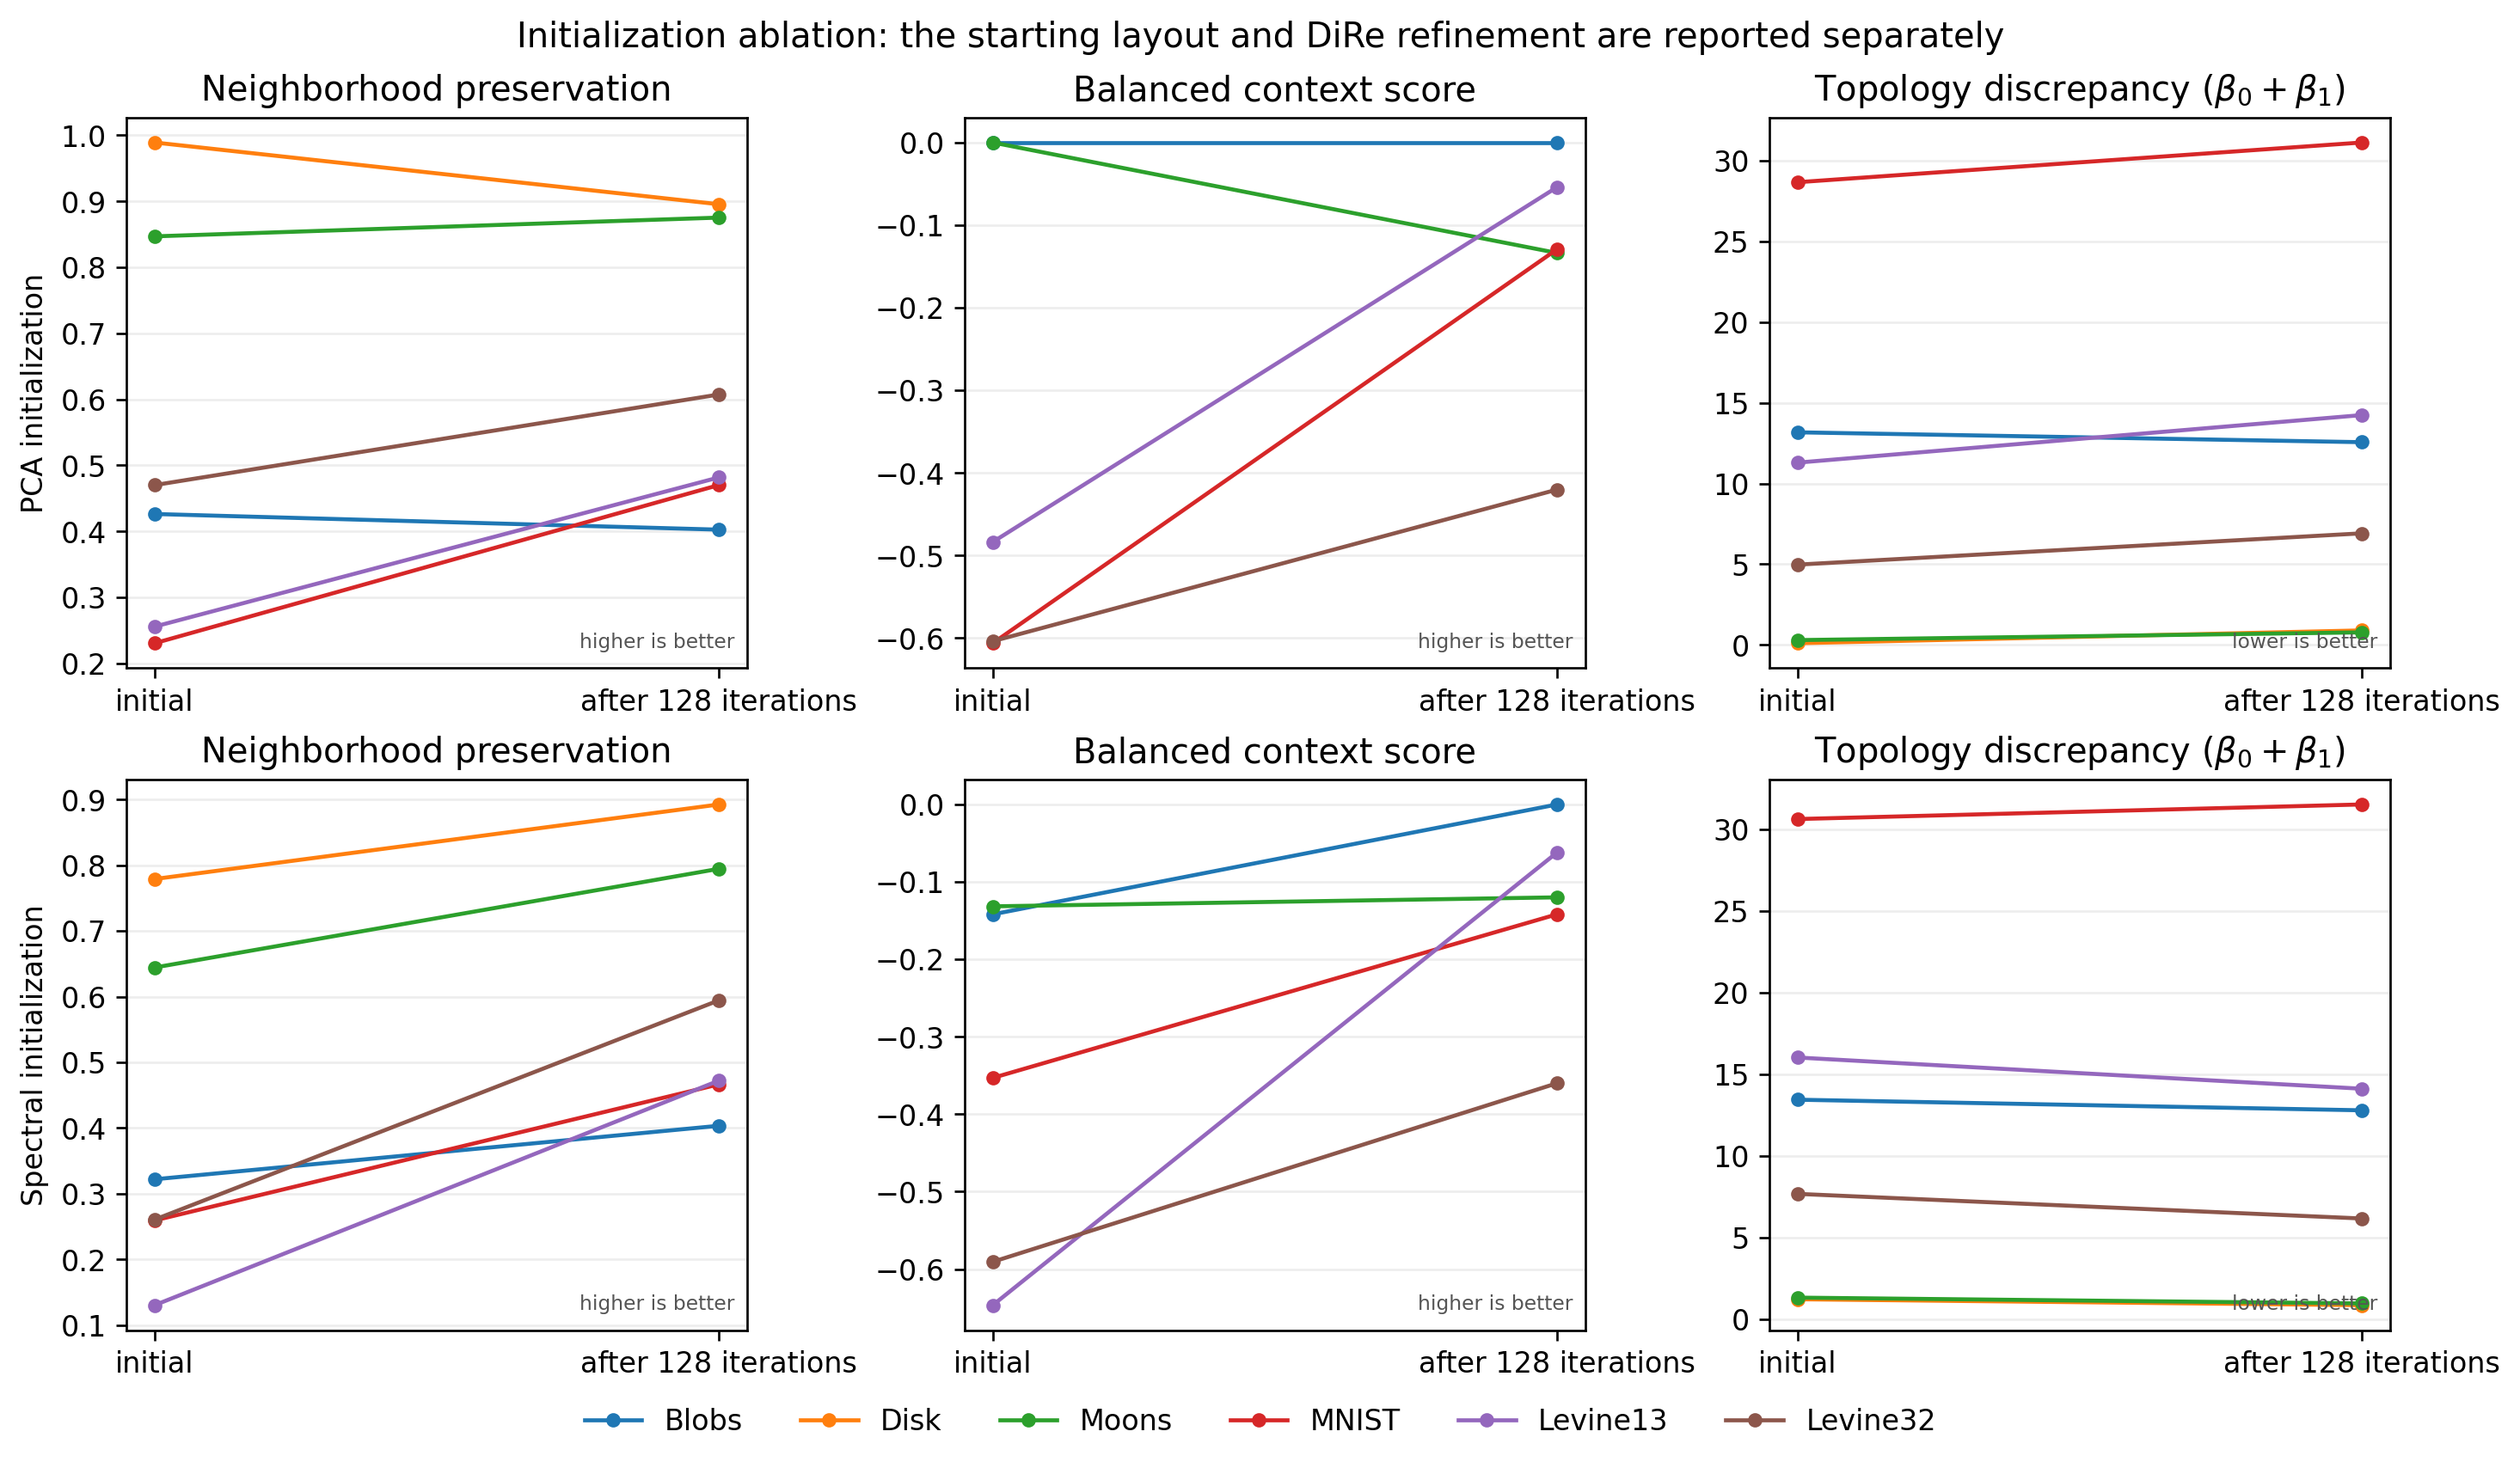

Data behind this chart, as committed beside it:
dataset, initialization, stage, method, stress, neighborhood, context, dtw_beta0, dtw_beta1, dtw_total
blobs, PCA, initial, dire_pca_init, 1.402, 0.4263, 0.0, 4.849, 8.321, 13.17
blobs, PCA, refined, dire, 1.584, 0.4025, 0.0, 4.739, 7.82, 12.56
blobs, Spectral, initial, dire_spectral_init, 5.419, 0.322, -0.1419, 7.195, 6.233, 13.43
blobs, Spectral, refined, dire_spectral, 1.498, 0.4035, 0.0, 4.728, 8.05, 12.78
disk, PCA, initial, dire_pca_init, 0.009415, 0.989, , 0.02695, 0.07311, 0.1001
disk, PCA, refined, dire, 0.4896, 0.8955, , 0.3179, 0.5764, 0.8943
disk, Spectral, initial, dire_spectral_init, 3.008, 0.779, , 0.288, 0.9228, 1.211
disk, Spectral, refined, dire_spectral, 0.7096, 0.8925, , 0.3229, 0.525, 0.848
moons, PCA, initial, dire_pca_init, 0.4008, 0.8468, 0.0, 0.1802, 0.1127, 0.2929
moons, PCA, refined, dire, 1.63, 0.8753, -0.1337, 0.3178, 0.4547, 0.7725
moons, Spectral, initial, dire_spectral_init, 4.96, 0.6443, -0.1316, 0.5689, 0.7416, 1.311
moons, Spectral, refined, dire_spectral, 1.428, 0.7946, -0.12, 0.3702, 0.585, 0.9553
mnist, PCA, initial, dire_pca_init, 1.365, 0.2305, -0.6061, 1.143, 27.53, 28.67
mnist, PCA, refined, dire, 1.902, 0.4702, -0.1292, 1.338, 29.79, 31.13
mnist, Spectral, initial, dire_spectral_init, 1.553, 0.2593, -0.3531, 1.212, 29.4, 30.61
mnist, Spectral, refined, dire_spectral, 2.336, 0.4665, -0.1418, 1.331, 30.17, 31.51
levine13, PCA, initial, dire_pca_init, 3.599, 0.2557, -0.4836, 0.3383, 10.95, 11.29
levine13, PCA, refined, dire, 1.674, 0.4817, -0.05407, 0.4951, 13.74, 14.24
levine13, Spectral, initial, dire_spectral_init, 7.48, 0.1304, -0.6467, 0.513, 15.5, 16.01
levine13, Spectral, refined, dire_spectral, 6.514, 0.4722, -0.06204, 0.5356, 13.56, 14.1
levine32, PCA, initial, dire_pca_init, 2.046, 0.47, -0.6037, 0.3436, 4.626, 4.97
levine32, PCA, refined, dire, 2.198, 0.6073, -0.4202, 0.4372, 6.473, 6.91
levine32, Spectral, initial, dire_spectral_init, 7.376, 0.2606, -0.5907, 0.6299, 7.033, 7.663
levine32, Spectral, refined, dire_spectral, 2.545, 0.5944, -0.36, 0.4303, 5.724, 6.155
